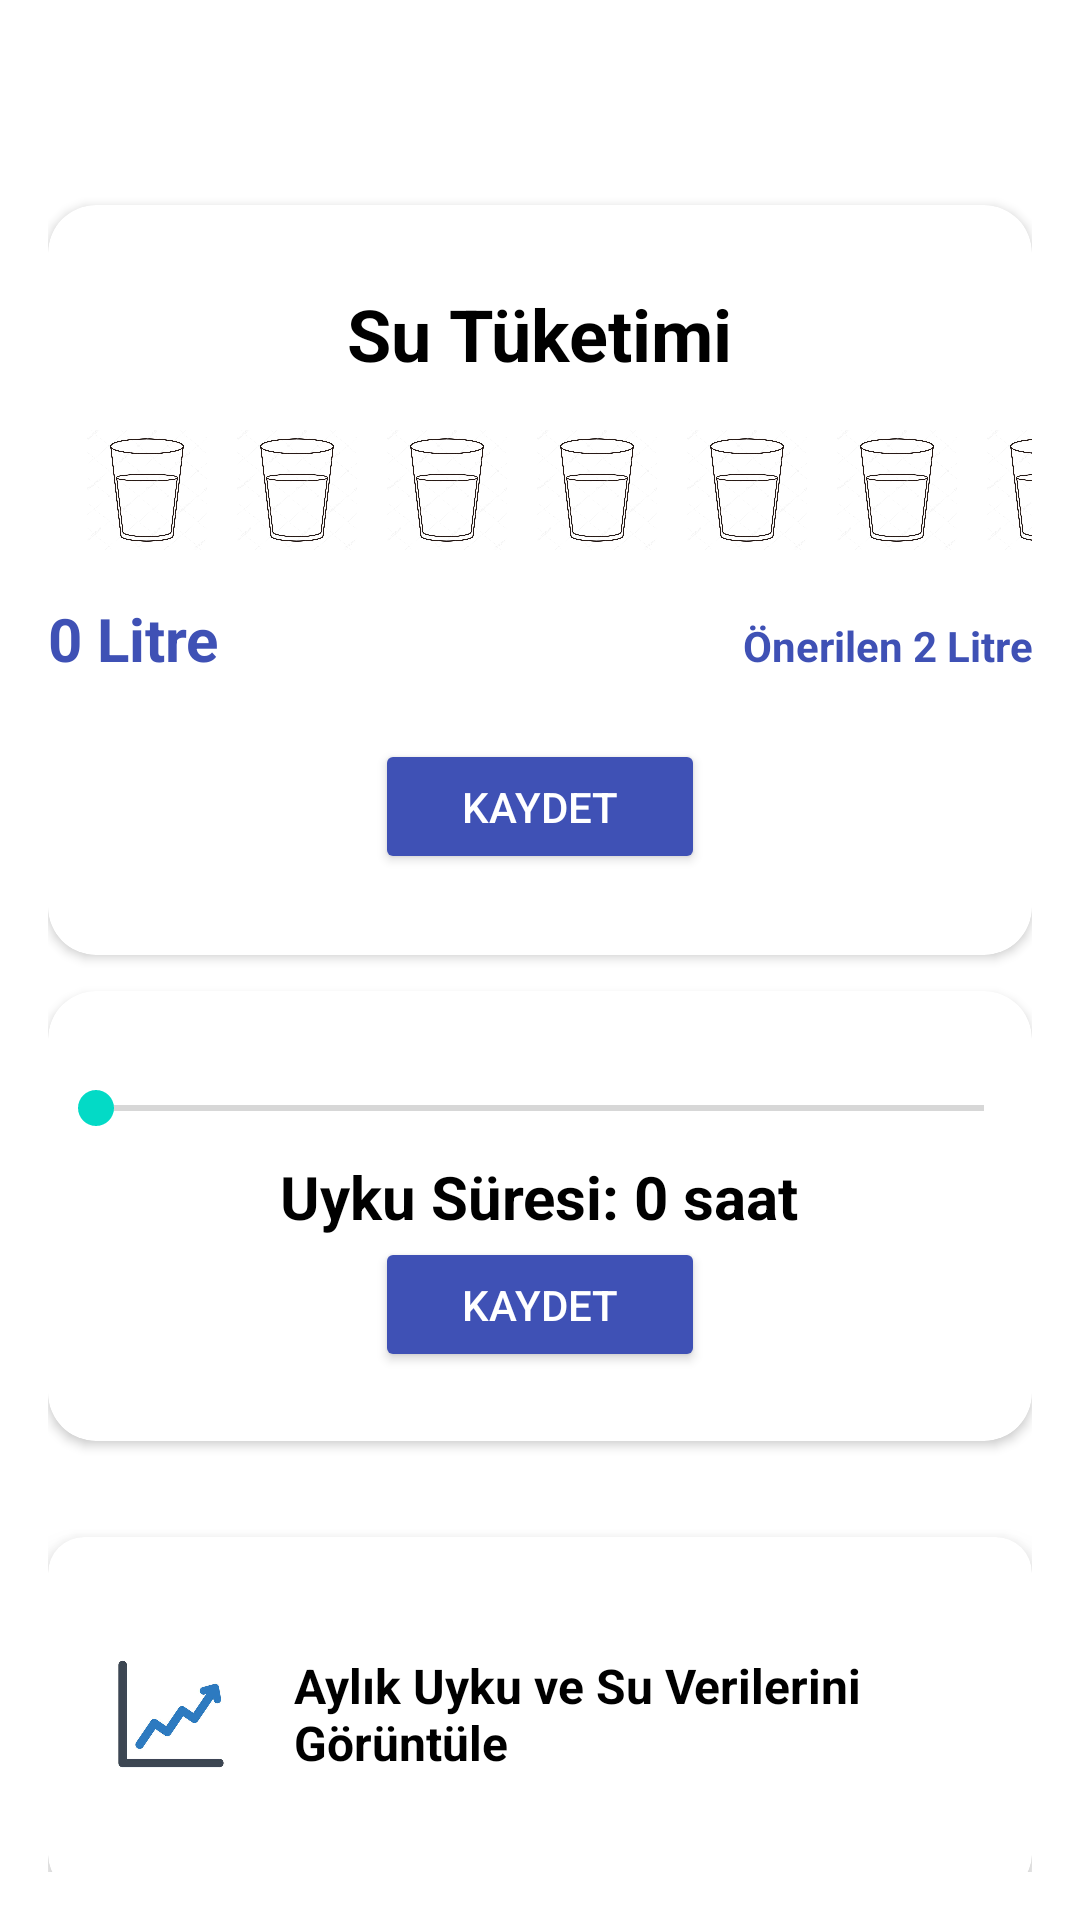

Layout XML and referenced resources for this Android screen:
<!-- AndroidManifest.xml: application theme Theme.FitNest -->
<!-- res/layout/activity_saglik.xml -->
<ScrollView xmlns:android="http://schemas.android.com/apk/res/android"
    xmlns:app="http://schemas.android.com/apk/res-auto"

    android:layout_width="match_parent"
    android:layout_height="match_parent"
    android:fillViewport="true"
    android:padding="16dp">


    <LinearLayout
        android:layout_width="match_parent"
        android:layout_height="wrap_content"
        android:gravity="center_horizontal"

        android:orientation="vertical"
        android:spacing="8dp">

        <TextView
            android:layout_width="match_parent"
            android:layout_height="wrap_content"
            android:text="SAĞLIK TAKİP"
            android:textAlignment="center"
            android:textColor="@color/colorBackground"
            android:textColorHighlight="@color/white"
            android:textColorHint="@color/white"
            android:textSize="24sp"

            android:textStyle="bold"
            app:strokeColor="#3F51B5"
            app:strokeWidth="2dp" />

        <com.google.android.material.card.MaterialCardView
            android:id="@+id/cardDailySummary"
            android:layout_width="match_parent"
            android:layout_height="wrap_content"
            android:layout_marginTop="4dp"
            android:layout_marginBottom="16dp"
            android:layout_gravity="center"
            android:padding="16dp"
            app:cardCornerRadius="16dp"
            app:strokeColor="#3F51B5"
            app:strokeWidth="2dp"

            />

        

        
        <androidx.cardview.widget.CardView
            android:layout_width="match_parent"
            android:layout_height="wrap_content"
            android:layout_marginBottom="12dp"
            android:elevation="4dp"
            android:padding="16dp"
            app:cardCornerRadius="16dp">

            <LinearLayout
                android:layout_width="match_parent"
                android:layout_height="250dp"
                android:backgroundTint="#3F51B5"
android:gravity="center"
                android:orientation="vertical">

                <TextView
                    android:layout_width="wrap_content"
                    android:layout_height="wrap_content"
                    android:paddingBottom="8dp"
                    android:text="Su Tüketimi"
                    android:textColor="@color/black"
                    android:textSize="24sp"
                    android:textStyle="bold" />

                <HorizontalScrollView
                    android:layout_width="match_parent"
                    android:layout_height="wrap_content"
                    android:fillViewport="true"
                    android:importantForAccessibility="no"
                    android:scrollbars="none">

                    
                    <LinearLayout
                        android:id="@+id/waterContainer"
                        android:layout_width="wrap_content"
                        android:layout_height="wrap_content"
                        android:gravity="center"
                        android:orientation="horizontal"
                        android:padding="8dp">

                        
                        <ImageView
                            android:id="@+id/img1"
                            android:layout_width="50dp"
                            android:layout_height="40dp"
                            android:src="@drawable/su" />

                        <ImageView
                            android:id="@+id/img2"
                            android:layout_width="50dp"
                            android:layout_height="40dp"
                            android:src="@drawable/su" />

                        <ImageView
                            android:id="@+id/img3"
                            android:layout_width="50dp"
                            android:layout_height="40dp"
                            android:src="@drawable/su" />

                        <ImageView
                            android:id="@+id/img4"
                            android:layout_width="50dp"
                            android:layout_height="40dp"
                            android:src="@drawable/su" />

                        <ImageView
                            android:id="@+id/img5"
                            android:layout_width="50dp"
                            android:layout_height="40dp"
                            android:src="@drawable/su" />

                        <ImageView
                            android:id="@+id/img6"
                            android:layout_width="50dp"
                            android:layout_height="40dp"
                            android:src="@drawable/su" />

                        <ImageView
                            android:id="@+id/img7"
                            android:layout_width="50dp"
                            android:layout_height="40dp"
                            android:src="@drawable/su" />

                        <ImageView
                            android:id="@+id/img8"
                            android:layout_width="50dp"
                            android:layout_height="40dp"
                            android:src="@drawable/su" />

                        <ImageView
                            android:id="@+id/img9"
                            android:layout_width="50dp"
                            android:layout_height="40dp"
                            android:src="@drawable/su" />

                        <ImageView
                            android:id="@+id/img10"
                            android:layout_width="50dp"
                            android:layout_height="40dp"
                            android:src="@drawable/su" />

                    </LinearLayout>

                </HorizontalScrollView>

                <LinearLayout
                    android:layout_width="match_parent"
                    android:layout_height="wrap_content"
                    android:orientation="horizontal"
                    android:paddingTop="8dp">

                    <TextView
                        android:id="@+id/tvWaterValue"
                        android:layout_width="0dp"
                        android:layout_height="35dp"
                        android:layout_weight="1"
                        android:gravity="start"
                        android:text="0 Litre"
                        android:textColor="#3F51B5"
                        android:textSize="20sp"
                        android:textStyle="bold" />

                    <TextView
                        android:id="@+id/tvWaterGoal"
                        android:layout_width="0dp"
                        android:layout_height="wrap_content"
                        android:layout_weight="1"
                        android:gravity="end"
                        android:text="Önerilen 2 Litre"
                        android:textAlignment="textEnd"
                        android:textColor="#3F51B5"
                        android:textStyle="bold" />

                </LinearLayout>

                <Button
                    android:id="@+id/btnKaydetSaglik"
                    android:layout_width="110dp"
                    android:layout_height="45dp"
                    android:layout_marginTop="12dp"
                    android:backgroundTint="#3F51B5"
                    android:text="Kaydet"
                    android:textColor="@color/colorBackground"
                    android:textColorLink="@color/colorBackground" />
            </LinearLayout>
        </androidx.cardview.widget.CardView>

        

        
        <androidx.cardview.widget.CardView
            android:layout_width="match_parent"
            android:layout_height="150dp"
            android:layout_marginBottom="16dp"
            android:elevation="4dp"
            android:padding="16dp"
            app:cardBackgroundColor="@color/white"
            app:cardCornerRadius="16dp"
            app:strokeColor="#883F51B5">

            <LinearLayout
                android:layout_width="match_parent"
                android:layout_height="150dp"
                android:backgroundTint="#3F51B5"
                android:gravity="center"
                android:orientation="vertical">

                <SeekBar
                    android:id="@+id/seekBarSleep"
                    android:layout_width="match_parent"
                    android:layout_height="32dp"
                    android:max="12"
                    android:progress="0" />

                <TextView
                    android:id="@+id/tvSleepHours"
                    android:layout_width="wrap_content"
                    android:layout_height="wrap_content"
                    android:text="Uyku Süresi: 0 saat"
                    android:textColor="@color/black"
                    android:textSize="20sp"
                    android:textStyle="bold" />

                <Button
                    android:id="@+id/btnKaydetUyku"
                    android:layout_width="110dp"
                    android:layout_height="45dp"
                    android:backgroundTint="#3F51B5"
                    android:text="Kaydet"
                    android:textColor="#FFFFFF" />


            </LinearLayout>
        </androidx.cardview.widget.CardView>
        <androidx.cardview.widget.CardView
            android:id="@+id/cardKiloDegisimi"
            android:layout_width="match_parent"
            android:layout_height="wrap_content"
            android:paddingTop="30dp"
            android:layout_below="@id/llExtraCards"
            android:layout_marginTop="16dp"
            android:layout_marginBottom="8dp"
            android:clickable="true"
            android:foreground="?android:attr/selectableItemBackground"
            app:cardCornerRadius="12dp"
            app:cardElevation="6dp">

            <LinearLayout
                android:layout_width="match_parent"
                android:layout_height="118dp"
                android:gravity="center_vertical"
                android:orientation="horizontal"
                android:padding="16dp">

                <ImageView
                    android:id="@+id/imgKiloDegisimi"
                    android:layout_width="50dp"
                    android:layout_height="50dp"
                    android:layout_marginEnd="16dp"
                    android:contentDescription="Kilo Değişimi İkonu"
                    android:src="@drawable/diagram" />

                <TextView
                    android:id="@+id/tvSaglikDegisimi"
                    android:layout_width="wrap_content"
                    android:layout_height="wrap_content"
                    android:text="Aylık Uyku ve Su Verilerini Görüntüle"
                    android:textColor="@color/black"
                    android:textSize="16sp"
                    android:textStyle="bold" />

            </LinearLayout>
        </androidx.cardview.widget.CardView>




    </LinearLayout>
</ScrollView>
<!-- resources referenced by this layout -->
<resources>
  <color name="black">#FF000000</color>
  <color name="colorBackground">#FFFFFF</color>
  <color name="white">#FFFFFFFF</color>
  <!-- drawable diagram: jpg bitmap (drawable, 15767 bytes) -->
  <!-- drawable su: jpg bitmap (drawable, 52950 bytes) -->
  <style name="Theme.FitNest" parent="Theme.MaterialComponents.DayNight.NoActionBar">
          
  
  
          <item name="colorOnPrimary">@color/black</item>
  
          
  
  
          <item name="colorOnSecondary">@color/black</item>
  
          
  
          <item name="android:statusBarColor" tools:targetApi="l">@color/black</item>
          
      </style>
</resources>
